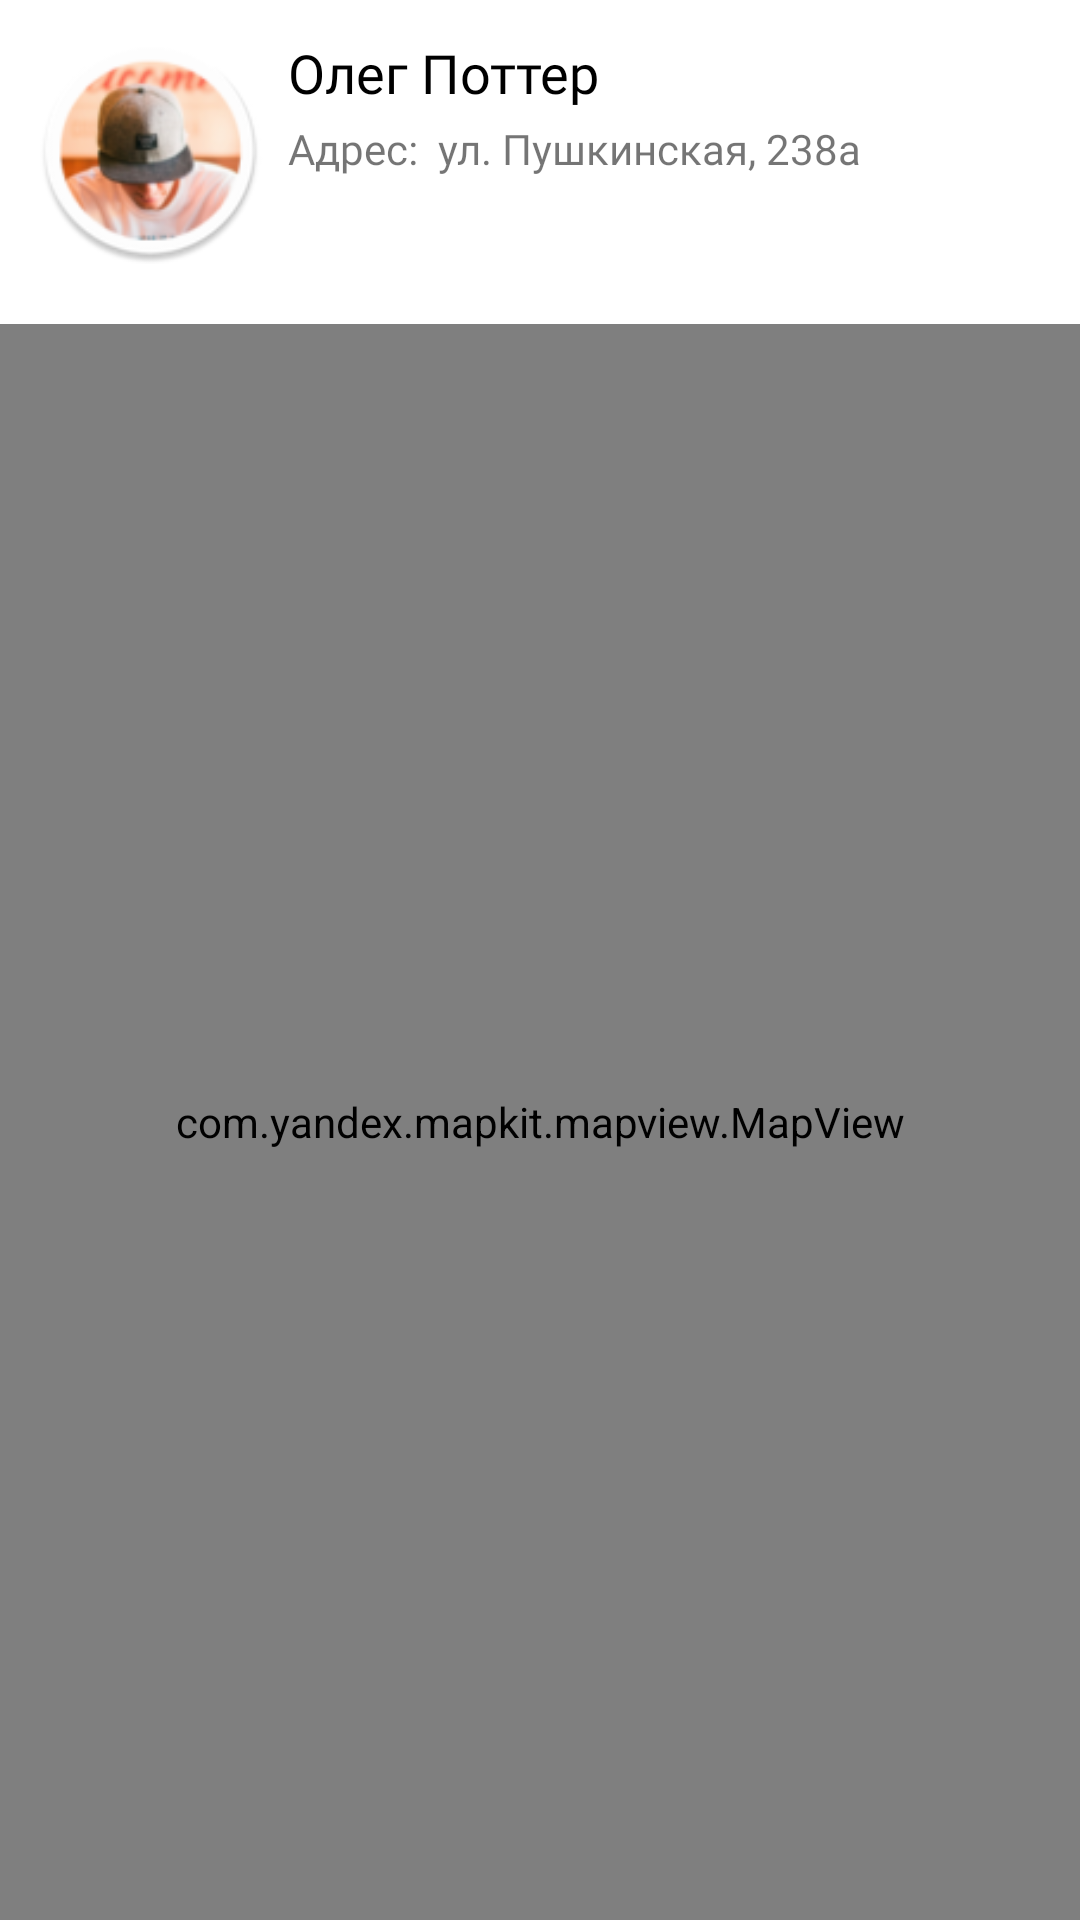

Produce the Android XML layout that renders to this screen, including the resource entries it uses.
<!-- AndroidManifest.xml: application theme Theme.ContactTest -->
<!-- res/layout/fragment_everybody_map.xml -->
<?xml version="1.0" encoding="utf-8"?>
<androidx.constraintlayout.widget.ConstraintLayout
    xmlns:android="http://schemas.android.com/apk/res/android"
    xmlns:app="http://schemas.android.com/apk/res-auto"
    android:layout_width="match_parent"
    android:layout_height="match_parent"
    android:background="@color/colorPrimary">

    <com.google.android.material.card.MaterialCardView
        android:id="@+id/contactCard"
        android:layout_width="0dp"
        android:layout_height="96dp"
        app:cardElevation="0dp"
        app:layout_constraintStart_toStartOf="parent"
        app:layout_constraintEnd_toEndOf="parent"
        app:layout_constraintTop_toTopOf="parent"
        app:layout_constraintBottom_toTopOf="@id/map">

        <ImageView
            android:id="@+id/iv1"
            android:layout_width="76dp"
            android:layout_height="76dp"
            android:layout_marginStart="12dp"
            android:layout_marginTop="12dp"
            android:src="@mipmap/profile"
            android:background="@color/colorPrimary"/>

        <TextView
            android:id="@+id/tv1"
            android:layout_width="match_parent"
            android:layout_height="wrap_content"
            android:fontFamily="@font/ubuntu_bold"
            android:text="@string/contactName"
            android:textColor="@color/colorOnPrimary"
            android:textSize="18sp"
            android:layout_marginTop="12dp"
            android:layout_marginEnd="24dp"
            android:layout_marginStart="96dp" />

        <TextView
            android:id="@+id/addressLabel1"
            android:layout_width="wrap_content"
            android:layout_height="wrap_content"
            android:fontFamily="@font/ubuntu"
            android:text="@string/address_label"
            android:textSize="14sp"
            android:layout_marginStart="96dp"
            android:layout_marginTop="40dp" />

        <TextView
            android:id="@+id/addressTv1"
            android:layout_width="match_parent"
            android:layout_height="wrap_content"
            android:fontFamily="@font/ubuntu"
            android:text="@string/address_text"
            android:textSize="14sp"
            android:layout_marginStart="146dp"
            android:layout_marginEnd="24dp"
            android:layout_marginTop="40dp" />

    </com.google.android.material.card.MaterialCardView>

    <com.yandex.mapkit.mapview.MapView
        android:id="@+id/map"
        android:layout_width="match_parent"
        android:layout_height="0dp"
        android:layout_marginTop="12dp"
        app:layout_constraintTop_toBottomOf="@id/contactCard"
        app:layout_constraintBottom_toBottomOf="parent"
        app:layout_constraintStart_toStartOf="parent"
        app:layout_constraintEnd_toEndOf="parent"/>

</androidx.constraintlayout.widget.ConstraintLayout>
<!-- resources referenced by this layout -->
<resources>
  <color name="colorOnPrimary">#FF000000</color>
  <color name="colorPrimary">#FFFFFFFF</color>
  <!-- mipmap profile: png bitmap (mipmap-xhdpi, 17909 bytes) -->
  <string name="address_label">Адрес:</string>
  <string name="address_text">ул. Пушкинская, 238а</string>
  <string name="contactName">Олег Поттер</string>
  <style name="Theme.ContactTest" parent="Theme.MaterialComponents.DayNight.NoActionBar">
          
          <item name="colorPrimary">@color/colorPrimary</item>
          <item name="colorPrimaryVariant">@color/colorPrimaryVariant</item>
          <item name="colorOnPrimary">@color/colorOnPrimary</item>
          <item name="android:windowLightStatusBar">true</item>
          
          <item name="colorSecondary">@color/teal_200</item>
          <item name="colorSecondaryVariant">@color/teal_700</item>
          <item name="colorOnSecondary">@color/black</item>
          
  
          <item name="android:statusBarColor">?attr/colorPrimary</item>
          
      </style>
  <color name="colorPrimaryVariant">#FF000000</color>
  <color name="teal_200">#FF03DAC5</color>
  <color name="teal_700">#FF018786</color>
  <color name="black">#FF000000</color>
</resources>
